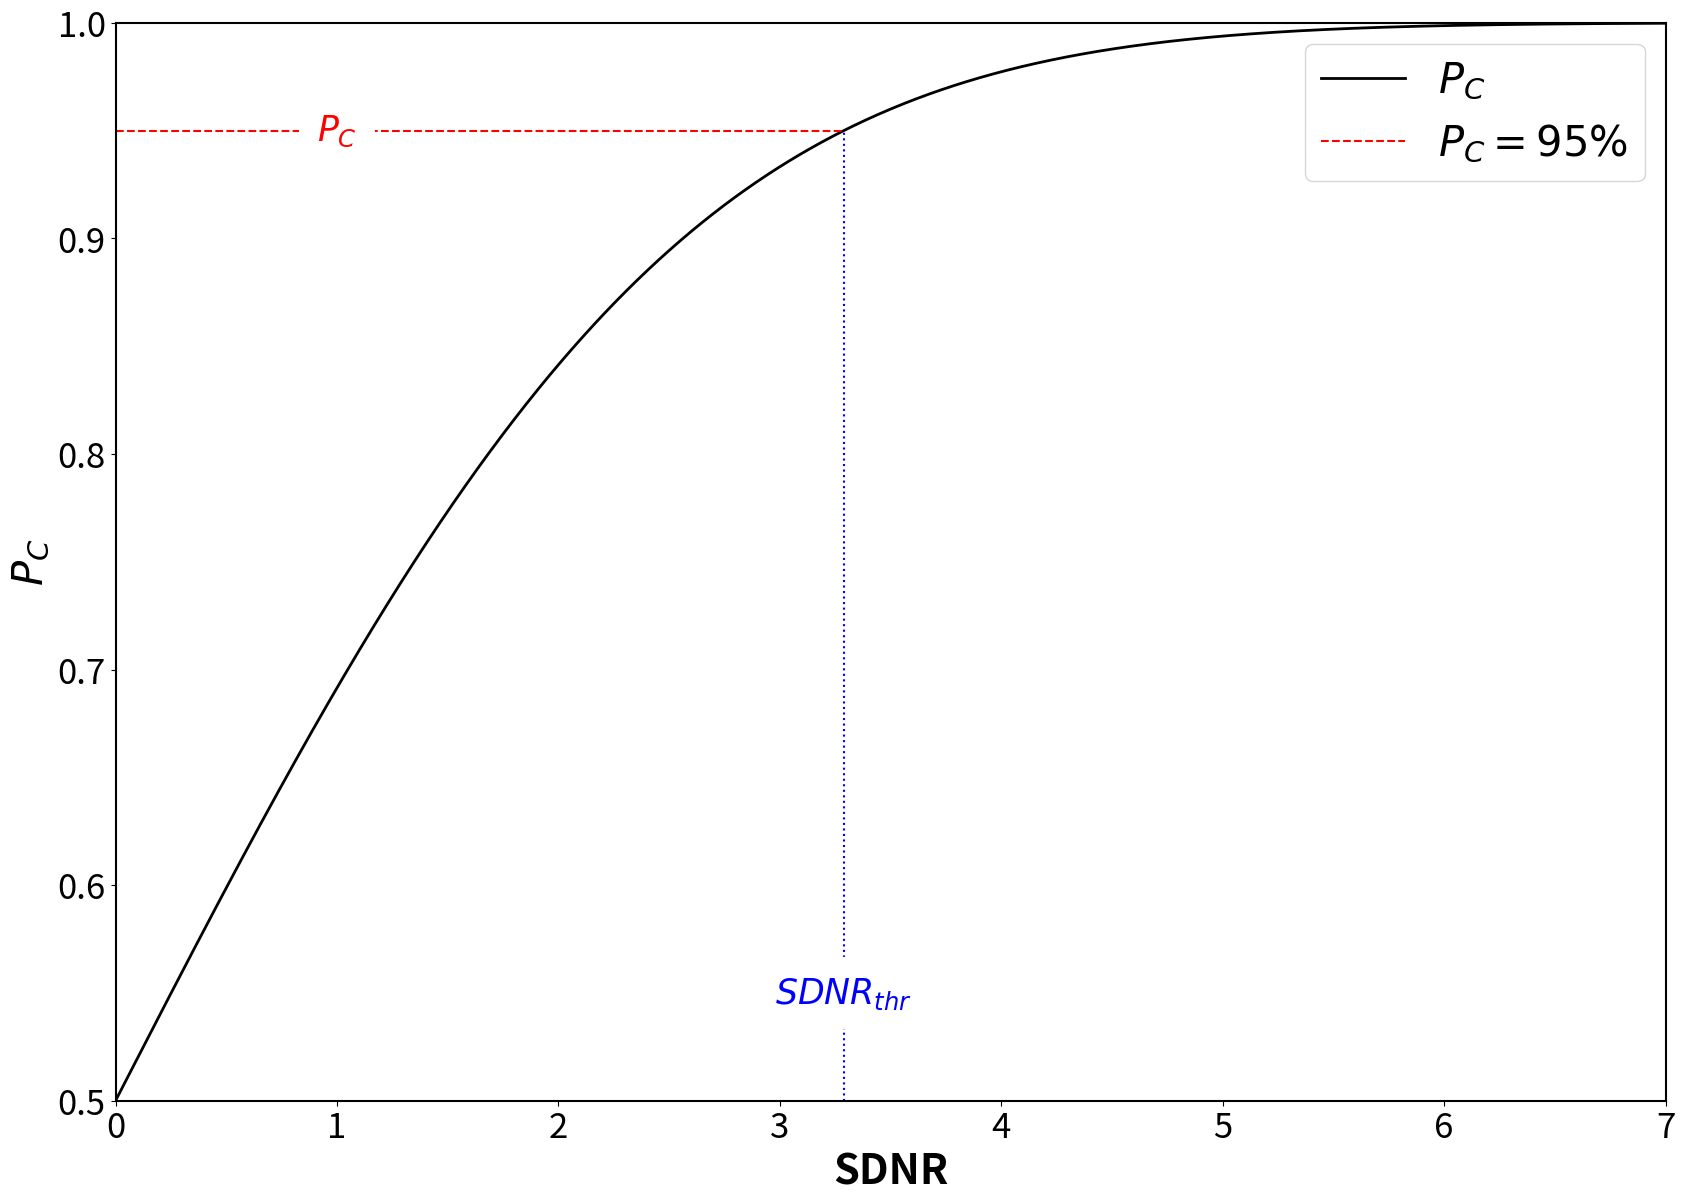

This figure's Python source:
import numpy as np
import matplotlib.pyplot as plt
from scipy.special import erf,erfinv

# Funzione inversa della funzione errore complementare


# Genera dati per il plot
x_values = np.linspace(0.0, 7, 1000)  # Evita divisione per zero


#inversa della funzione probabilità di recall che mi fa trovare la soglia
p_thr=0.95
sdnr_thr = erfinv(2*p_thr-1)*np.sqrt(8)

#funzione probabilità di recall
y_values = 0.5 + 0.5*erf(x_values/np.sqrt(8))

#y1=erfinv(x_values/np.sqrt(8))-erfinv(x_values/(3*np.sqrt(8)))
legend_fs =30
tick_fs = 25
plt.figure(figsize=(20,14))
# Crea il plot
plt.rcParams['axes.linewidth'] = 1.5 # Spessore del box
plt.plot(x_values, y_values, label=R'$P_C$',color='black',linewidth=2)
plt.hlines(y=0.95, xmin=0, xmax=sdnr_thr, color='red', linestyle='--',label=r'$P_C=95\%$')
plt.vlines(x=sdnr_thr, ymin=0.5, ymax=0.95, color='blue', linestyle=':')
plt.text(sdnr_thr, 0.55, r'$SDNR_{thr}$', color='blue', fontsize=25, ha='center', va='center', bbox=dict(facecolor='white', edgecolor='white', boxstyle='round,pad=0.5'))
plt.text(1, 0.95, r'$P_{C}$', color='red', fontsize=25, ha='center', va='center', bbox=dict(facecolor='white', edgecolor='white', boxstyle='round,pad=0.5'))
plt.title('')
plt.xlim(0,7)
plt.ylim(0.5,1)
plt.tick_params(axis='both', which='major', labelsize=tick_fs)
plt.xlabel(r'SDNR',fontsize=30,weight='bold')
plt.ylabel(r'$P_C$',fontsize=30,weight='bold')
plt.legend(fontsize=legend_fs)
plt.grid(False)
plt.savefig('p_recall.png')
plt.show()
